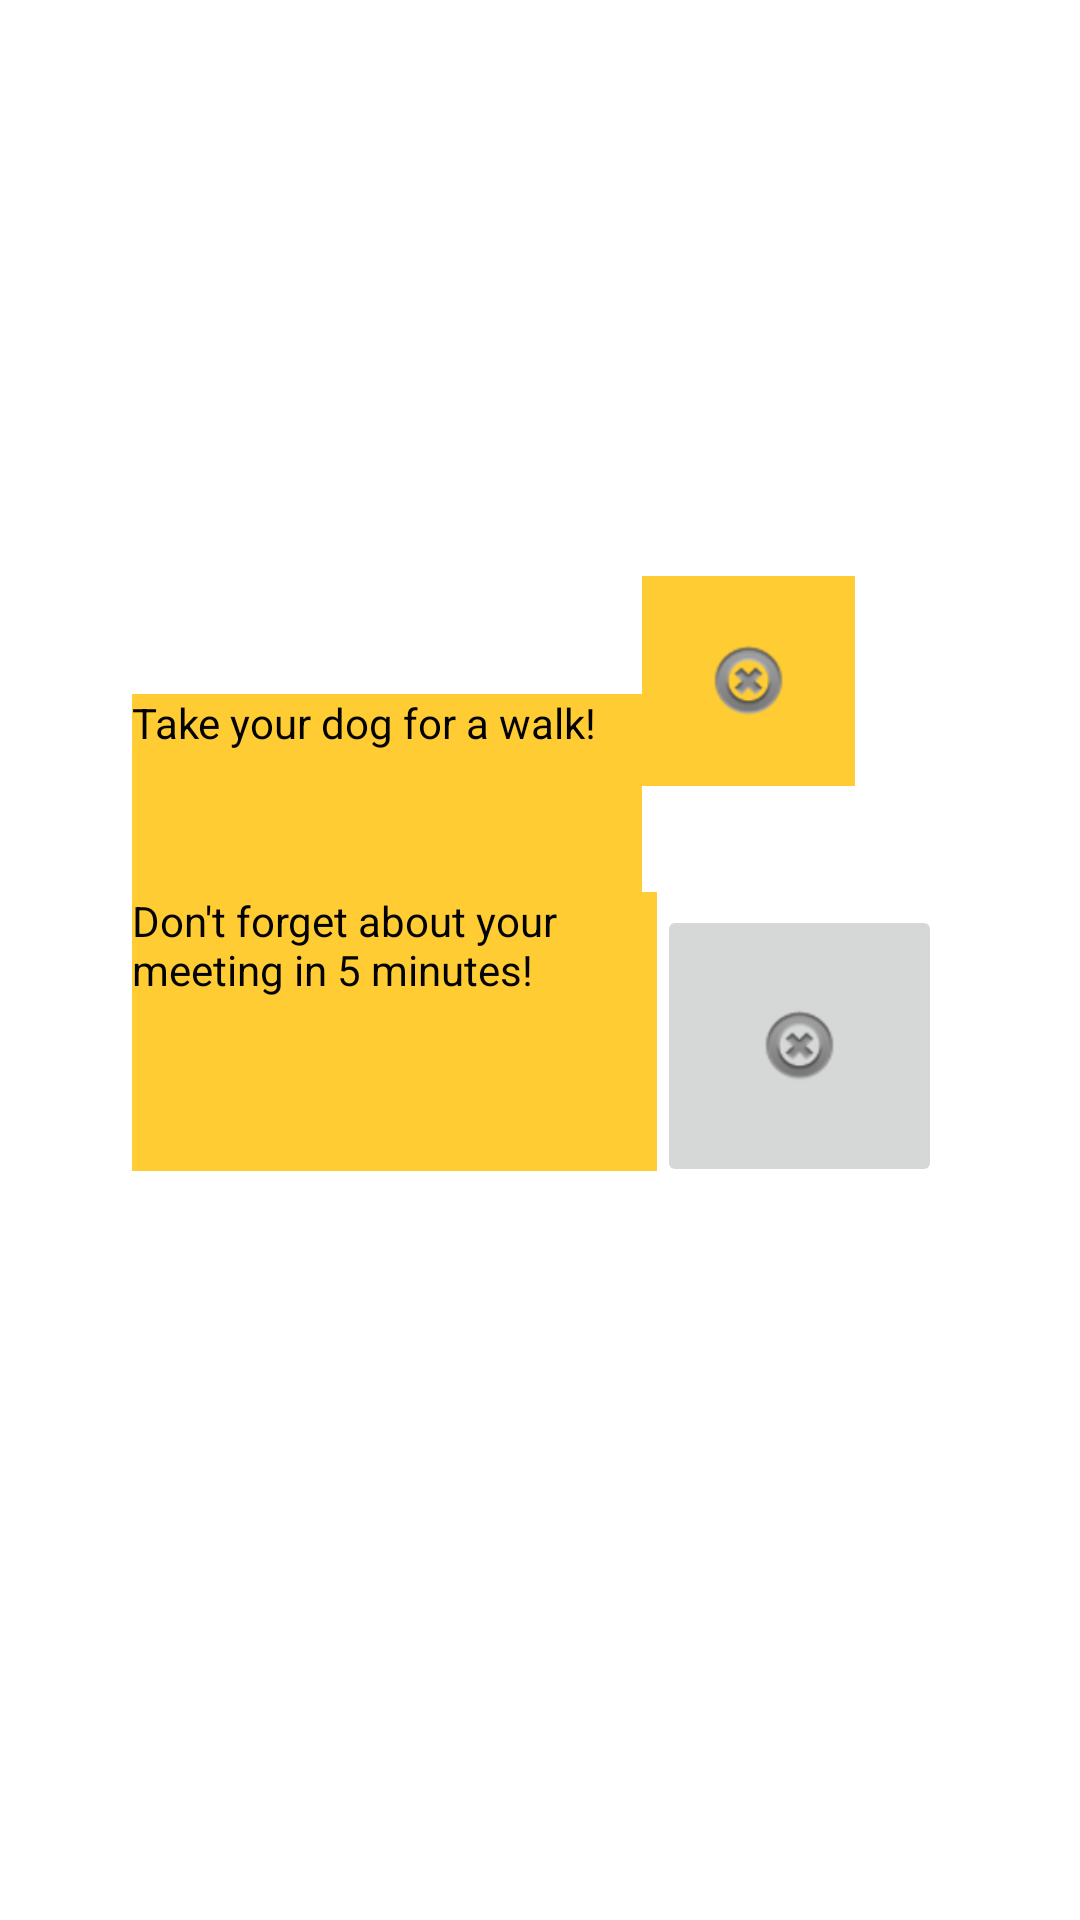

Produce the Android XML layout that renders to this screen, including the resource entries it uses.
<!-- AndroidManifest.xml: application theme Theme.Schedule4U -->
<!-- res/layout/content_notifications.xml -->
<?xml version="1.0" encoding="utf-8"?>
<androidx.constraintlayout.widget.ConstraintLayout xmlns:android="http://schemas.android.com/apk/res/android"
    xmlns:app="http://schemas.android.com/apk/res-auto"
    xmlns:tools="http://schemas.android.com/tools"
    android:layout_width="match_parent"
    android:layout_height="match_parent"
    android:background="@drawable/umn_color"
    app:layout_behavior="@string/appbar_scrolling_view_behavior">

    


    


    <ImageButton
        android:id="@+id/imageButton2"
        android:layout_width="71dp"
        android:layout_height="70dp"
        android:layout_marginTop="192dp"
        android:layout_marginEnd="142dp"
        android:layout_marginRight="142dp"
        android:background="#FFCC33"
        android:contentDescription="@string/delete_notification"
        android:visibility="visible"
        app:layout_constraintEnd_toEndOf="parent"
        app:layout_constraintHorizontal_bias="0.0"
        app:layout_constraintStart_toEndOf="@+id/textView44"
        app:layout_constraintTop_toTopOf="parent"
        app:srcCompat="@android:drawable/ic_notification_clear_all"
        tools:visibility="visible" />

    <ImageButton
        android:id="@+id/imageButton3"
        android:layout_width="95dp"
        android:layout_height="94dp"
        android:layout_marginEnd="108dp"
        android:layout_marginRight="108dp"
        android:layout_marginBottom="204dp"
        android:contentDescription="@string/delete_notification"
        android:visibility="visible"
        app:layout_constraintBottom_toBottomOf="parent"
        app:layout_constraintEnd_toEndOf="parent"
        app:layout_constraintHorizontal_bias="0.0"
        app:layout_constraintStart_toEndOf="@+id/textView45"
        app:layout_constraintTop_toBottomOf="@+id/imageButton2"
        app:layout_constraintVertical_bias="0.497"
        app:srcCompat="@android:drawable/ic_notification_clear_all"
        tools:visibility="visible" />

    <TextView
        android:id="@+id/textView44"
        android:layout_width="170dp"
        android:layout_height="92dp"
        android:layout_marginStart="44dp"
        android:layout_marginLeft="44dp"
        android:layout_marginTop="240dp"
        android:layout_marginBottom="395dp"
        android:background="#FFCC33"
        android:singleLine="false"
        android:text="@string/take_your_dog_for_a_walk"
        android:textColor="#040303"
        android:visibility="visible"
        app:layout_constraintBottom_toBottomOf="parent"
        app:layout_constraintStart_toStartOf="parent"
        app:layout_constraintTop_toTopOf="parent"
        app:layout_constraintVertical_bias="0.1"
        tools:visibility="visible" />

    <TextView
        android:id="@+id/textView45"
        android:layout_width="175dp"
        android:layout_height="93dp"
        android:layout_marginStart="44dp"
        android:layout_marginLeft="44dp"
        android:layout_marginEnd="201dp"
        android:layout_marginRight="201dp"
        android:layout_marginBottom="276dp"
        android:background="#FFCC33"
        android:singleLine="false"
        android:text="@string/general_meeting"
        android:textColor="#040303"
        android:visibility="visible"
        app:layout_constraintBottom_toBottomOf="parent"
        app:layout_constraintEnd_toEndOf="parent"
        app:layout_constraintHorizontal_bias="0.0"
        app:layout_constraintStart_toStartOf="parent"
        app:layout_constraintTop_toBottomOf="@+id/textView44"
        tools:visibility="visible" />

</androidx.constraintlayout.widget.ConstraintLayout>
<!-- resources referenced by this layout -->
<resources>
  <string name="delete_notification">Delete notification</string>
  <string name="general_meeting">Don\'t forget about your meeting in 5 minutes!</string>
  <string name="take_your_dog_for_a_walk">Take your dog for a walk!</string>
  <style name="Theme.Schedule4U" parent="Theme.MaterialComponents.DayNight.DarkActionBar">
          
          <item name="colorPrimary">@color/purple_500</item>
          <item name="colorPrimaryVariant">@color/purple_700</item>
          <item name="colorOnPrimary">@color/white</item>
          
          <item name="colorSecondary">@color/teal_200</item>
          <item name="colorSecondaryVariant">@color/teal_700</item>
          <item name="colorOnSecondary">@color/black</item>
          
          <item name="android:statusBarColor" tools:targetApi="l">?attr/colorPrimaryVariant</item>
          
      </style>
  <!-- not gathered from this repository: default colours our renderer supplied (Android Studio template values) -->
  <color name="purple_500">#FF6200EE</color>
  <color name="purple_700">#FF3700B3</color>
  <color name="teal_200">#FF03DAC5</color>
  <color name="teal_700">#FF018786</color>
  <color name="black">#FF000000</color>
  <color name="white">#FFFFFFFF</color>
</resources>
